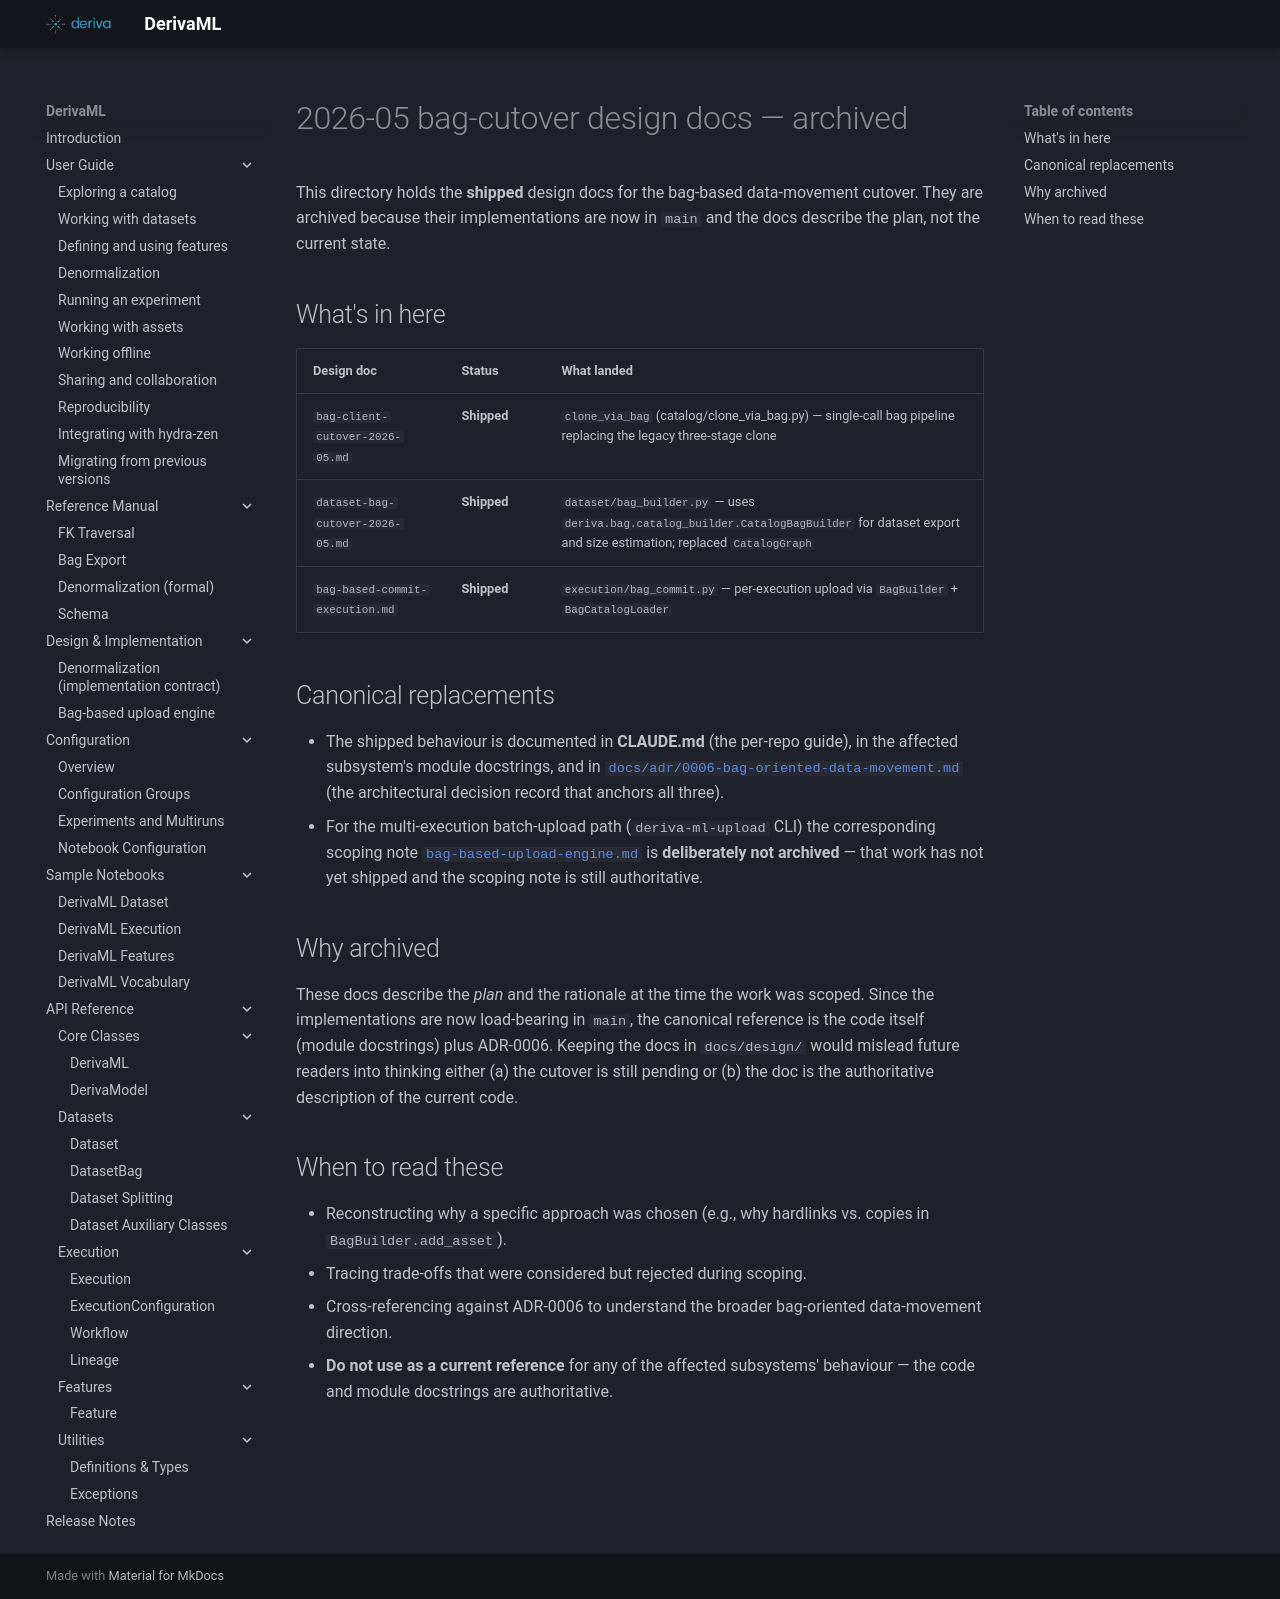

repository: informatics-isi-edu/deriva-ml · page: archive/2026-05-bag-cutover/index.html · generator: mkdocs

# 2026-05 bag-cutover design docs — archived

This directory holds the **shipped** design docs for the bag-based
data-movement cutover. They are archived because their
implementations are now in `main` and the docs describe the
plan, not the current state.

## What's in here

| Design doc | Status | What landed |
|---|---|---|
| `bag-client-cutover-2026-05.md` | **Shipped** | `clone_via_bag` (catalog/clone_via_bag.py) — single-call bag pipeline replacing the legacy three-stage clone |
| `dataset-bag-cutover-2026-05.md` | **Shipped** | `dataset/bag_builder.py` — uses `deriva.bag.catalog_builder.CatalogBagBuilder` for dataset export and size estimation; replaced `CatalogGraph` |
| `bag-based-commit-execution.md` | **Shipped** | `execution/bag_commit.py` — per-execution upload via `BagBuilder` + `BagCatalogLoader` |

## Canonical replacements

- The shipped behaviour is documented in **CLAUDE.md** (the
  per-repo guide), in the affected subsystem's module
  docstrings, and in [`docs/adr/0006-bag-oriented-data-movement.md`](../../adr/0006-bag-oriented-data-movement.md)
  (the architectural decision record that anchors all three).
- For the multi-execution batch-upload path (`deriva-ml-upload`
  CLI) the corresponding scoping note
  [`bag-based-upload-engine.md`](../../design/bag-based-upload-engine.md)
  is **deliberately not archived** — that work has not yet
  shipped and the scoping note is still authoritative.

## Why archived

These docs describe the *plan* and the rationale at the time
the work was scoped. Since the implementations are now
load-bearing in `main`, the canonical reference is the code
itself (module docstrings) plus ADR-0006. Keeping the docs in
`docs/design/` would mislead future readers into thinking
either (a) the cutover is still pending or (b) the doc is the
authoritative description of the current code.

## When to read these

- Reconstructing why a specific approach was chosen (e.g., why
  hardlinks vs. copies in `BagBuilder.add_asset`).
- Tracing trade-offs that were considered but rejected during
  scoping.
- Cross-referencing against ADR-0006 to understand the broader
  bag-oriented data-movement direction.
- **Do not use as a current reference** for any of the
  affected subsystems' behaviour — the code and module
  docstrings are authoritative.
